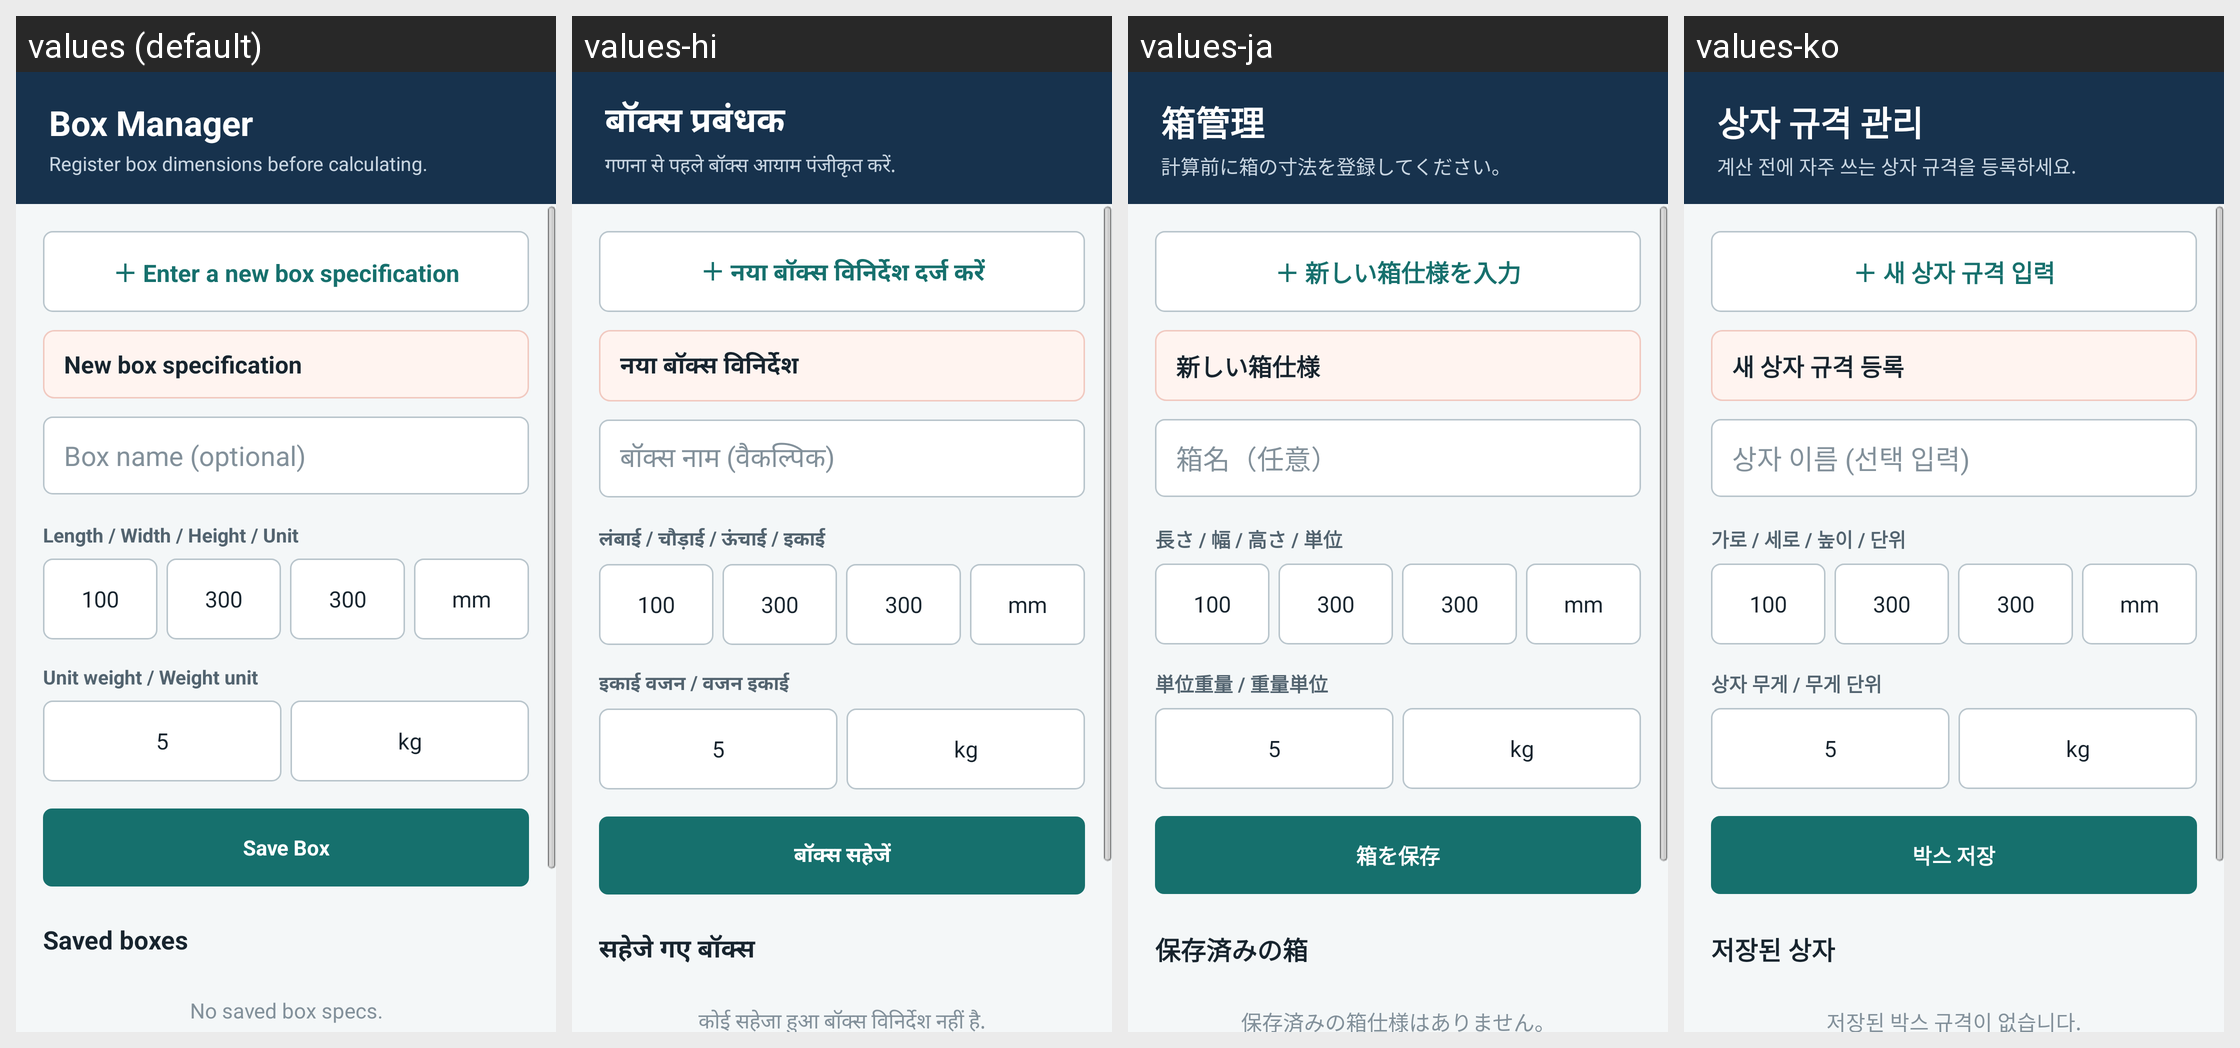

Locale-by-locale string values for the Android screen shown in this grid:
Android screen res/layout/boxmanager_layout.xml rendered under 4 locales, left to right: values (default), values-hi, values-ja, values-ko. Device: Nexus 5 (rendered at 1080×1920; each locale shown at half size, 540×960, under a caption strip naming it); theme AppBaseTheme.
Other locales in the repository, not shown: values-en, values-es, values-pt, values-zh.
Strings drawn on this screen, with the default value and each locale's value (text and hints the layout hard-codes, and strings that could not be matched under every locale, appear in the picture but are not listed):

boxManagerTitle
  values: Box Manager
  values-hi: बॉक्स प्रबंधक
  values-ja: 箱管理
  values-ko: 상자 규격 관리

boxManagerSubtitle
  values: Register box dimensions before calculating.
  values-hi: गणना से पहले बॉक्स आयाम पंजीकृत करें.
  values-ja: 計算前に箱の寸法を登録してください。
  values-ko: 계산 전에 자주 쓰는 상자 규격을 등록하세요.

newBoxAction
  values: ＋ Enter a new box specification
  values-hi: ＋ नया बॉक्स विनिर्देश दर्ज करें
  values-ja: ＋ 新しい箱仕様を入力
  values-ko: ＋ 새 상자 규격 입력

boxFormModeNew
  values: New box specification
  values-hi: नया बॉक्स विनिर्देश
  values-ja: 新しい箱仕様
  values-ko: 새 상자 규격 등록

boxNameHint
  values: Box name (optional)
  values-hi: बॉक्स नाम (वैकल्पिक)
  values-ja: 箱名（任意）
  values-ko: 상자 이름 (선택 입력)

boxDimensions
  values: Length / Width / Height / Unit
  values-hi: लंबाई / चौड़ाई / ऊंचाई / इकाई
  values-ja: 長さ / 幅 / 高さ / 単位
  values-ko: 가로 / 세로 / 높이 / 단위

initBoxWidth
  values: 100
  values-hi: 100
  values-ja: 100
  values-ko: 100

initBoxHeight
  values: 300
  values-hi: 300
  values-ja: 300
  values-ko: 300

initBoxDepth
  values: 300
  values-hi: 300
  values-ja: 300
  values-ko: 300

unitMm
  values: mm
  values-hi: mm
  values-ja: mm
  values-ko: mm

boxLoadSettings
  values: Unit weight / Weight unit
  values-hi: इकाई वजन / वजन इकाई
  values-ja: 単位重量 / 重量単位
  values-ko: 상자 무게 / 무게 단위

initialFive
  values: 5
  values-hi: 5
  values-ja: 5
  values-ko: 5

unitKg
  values: kg
  values-hi: kg
  values-ja: kg
  values-ko: kg

saveBox
  values: Save Box
  values-hi: बॉक्स सहेजें
  values-ja: 箱を保存
  values-ko: 박스 저장

savedBoxes
  values: Saved boxes
  values-hi: सहेजे गए बॉक्स
  values-ja: 保存済みの箱
  values-ko: 저장된 상자

noSavedBox
  values: No saved box specs.
  values-hi: कोई सहेजा हुआ बॉक्स विनिर्देश नहीं है.
  values-ja: 保存済みの箱仕様はありません。
  values-ko: 저장된 박스 규격이 없습니다.
